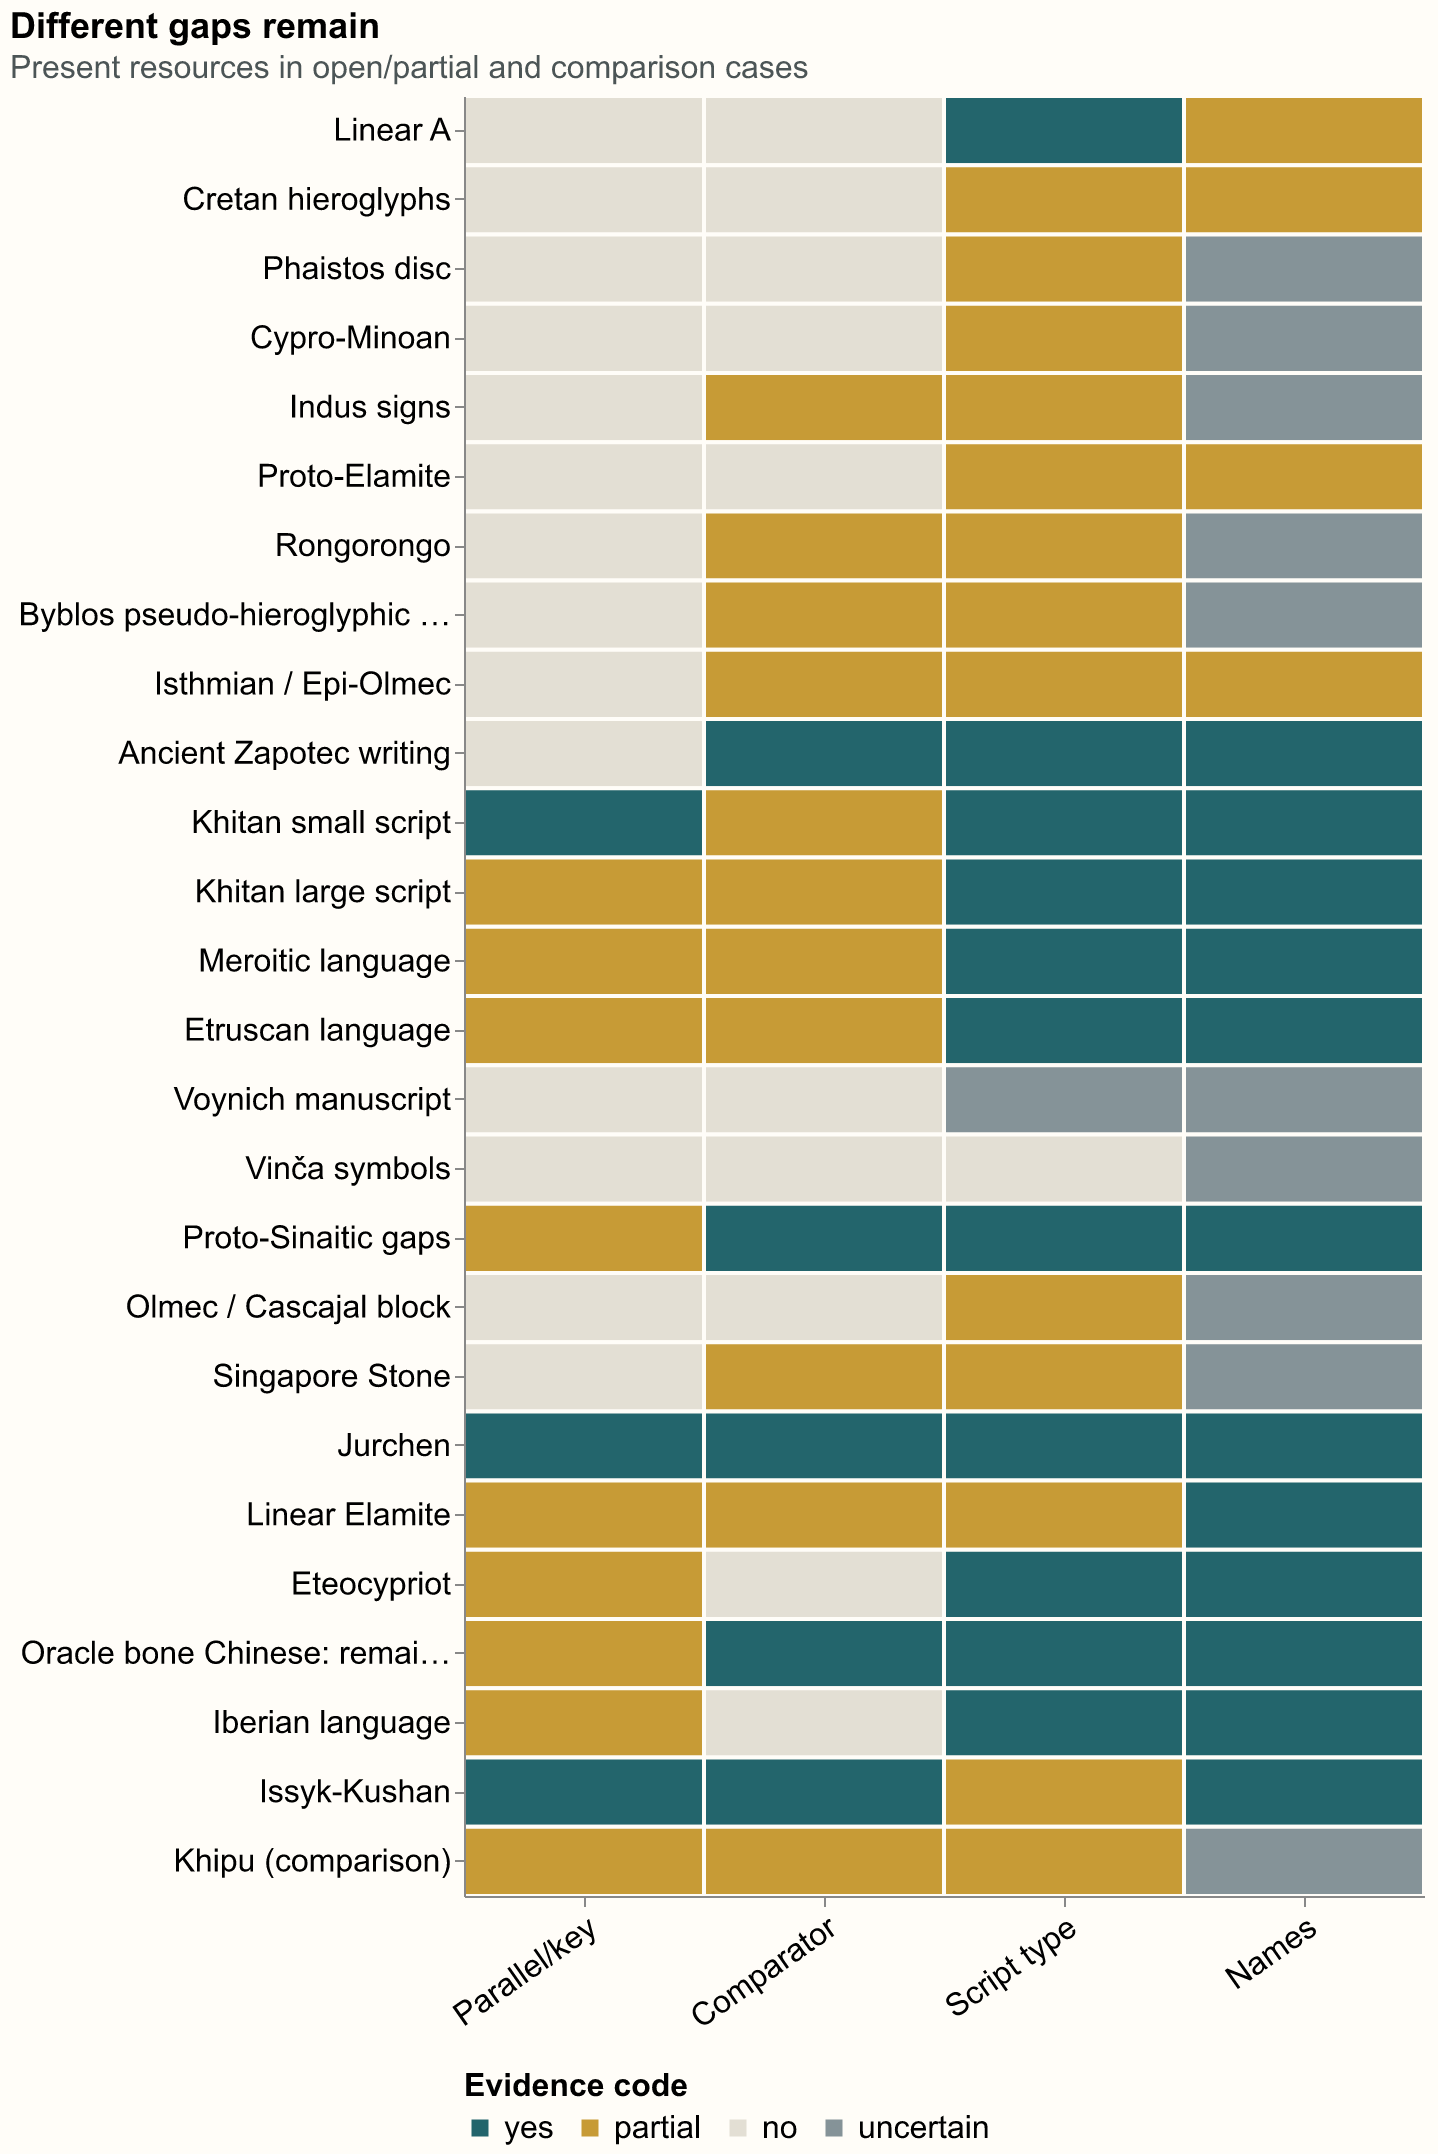

Values plotted in this chart, from the file beside it:
case, group, condition, state, selected_stage, source_ids, heading
Linear A, open, Readable parallel or key, no, Present evidence in dated sources inspec…, mnamon-linear-a;aegean-review-2024;sigla…, Parallel/key
Linear A, open, Usable known linguistic comparator at st…, no, Present evidence in dated sources inspec…, mnamon-linear-a;aegean-review-2024;sigla…, Comparator
Linear A, open, Broad script type before mapping, yes, Present evidence in dated sources inspec…, mnamon-linear-a;aegean-review-2024;sigla…, Script type
Linear A, open, Proper names as entry point, partial, Present evidence in dated sources inspec…, mnamon-linear-a;aegean-review-2024;sigla…, Names
Cretan hieroglyphs, open, Readable parallel or key, no, Present evidence in dated sources inspec…, mnamon-cretan-hieroglyphic;aegean-review…, Parallel/key
Cretan hieroglyphs, open, Usable known linguistic comparator at st…, no, Present evidence in dated sources inspec…, mnamon-cretan-hieroglyphic;aegean-review…, Comparator
Cretan hieroglyphs, open, Broad script type before mapping, partial, Present evidence in dated sources inspec…, mnamon-cretan-hieroglyphic;aegean-review…, Script type
Cretan hieroglyphs, open, Proper names as entry point, partial, Present evidence in dated sources inspec…, mnamon-cretan-hieroglyphic;aegean-review…, Names
Phaistos disc, open, Readable parallel or key, no, Present evidence in dated sources inspec…, mnamon-phaistos-disc;aegean-review-2024, Parallel/key
Phaistos disc, open, Usable known linguistic comparator at st…, no, Present evidence in dated sources inspec…, mnamon-phaistos-disc;aegean-review-2024, Comparator
Phaistos disc, open, Broad script type before mapping, partial, Present evidence in dated sources inspec…, mnamon-phaistos-disc;aegean-review-2024, Script type
Phaistos disc, open, Proper names as entry point, uncertain, Present evidence in dated sources inspec…, mnamon-phaistos-disc;aegean-review-2024, Names
Cypro-Minoan, open, Readable parallel or key, no, Present evidence in dated sources inspec…, mnamon-cypro-minoan;aegean-review-2024;c…, Parallel/key
Cypro-Minoan, open, Usable known linguistic comparator at st…, no, Present evidence in dated sources inspec…, mnamon-cypro-minoan;aegean-review-2024;c…, Comparator
Cypro-Minoan, open, Broad script type before mapping, partial, Present evidence in dated sources inspec…, mnamon-cypro-minoan;aegean-review-2024;c…, Script type
Cypro-Minoan, open, Proper names as entry point, uncertain, Present evidence in dated sources inspec…, mnamon-cypro-minoan;aegean-review-2024;c…, Names
Indus signs, open, Readable parallel or key, no, Present evidence in dated sources inspec…, yadav-2010;indus-parpola;icit;rao-2009;s…, Parallel/key
Indus signs, open, Usable known linguistic comparator at st…, partial, Present evidence in dated sources inspec…, yadav-2010;indus-parpola;icit;rao-2009;s…, Comparator
Indus signs, open, Broad script type before mapping, partial, Present evidence in dated sources inspec…, yadav-2010;indus-parpola;icit;rao-2009;s…, Script type
Indus signs, open, Proper names as entry point, uncertain, Present evidence in dated sources inspec…, yadav-2010;indus-parpola;icit;rao-2009;s…, Names
Proto-Elamite, open, Readable parallel or key, no, Present evidence in dated sources inspec…, born-2019;born-thesis;born-2022;born-202…, Parallel/key
Proto-Elamite, open, Usable known linguistic comparator at st…, no, Present evidence in dated sources inspec…, born-2019;born-thesis;born-2022;born-202…, Comparator
Proto-Elamite, open, Broad script type before mapping, partial, Present evidence in dated sources inspec…, born-2019;born-thesis;born-2022;born-202…, Script type
Proto-Elamite, open, Proper names as entry point, partial, Present evidence in dated sources inspec…, born-2019;born-thesis;born-2022;born-202…, Names
Rongorongo, open, Readable parallel or key, no, Present evidence in dated sources inspec…, rongorongo-2024;rongorongo-corpus, Parallel/key
Rongorongo, open, Usable known linguistic comparator at st…, partial, Present evidence in dated sources inspec…, rongorongo-2024;rongorongo-corpus, Comparator
Rongorongo, open, Broad script type before mapping, partial, Present evidence in dated sources inspec…, rongorongo-2024;rongorongo-corpus, Script type
Rongorongo, open, Proper names as entry point, uncertain, Present evidence in dated sources inspec…, rongorongo-2024;rongorongo-corpus, Names
Byblos pseudo-hieroglyphic / syllabary, open, Readable parallel or key, no, Present evidence in dated sources inspec…, mnamon-byblos-(pseudo-hieroglyphic), Parallel/key
Byblos pseudo-hieroglyphic / syllabary, open, Usable known linguistic comparator at st…, partial, Present evidence in dated sources inspec…, mnamon-byblos-(pseudo-hieroglyphic), Comparator
Byblos pseudo-hieroglyphic / syllabary, open, Broad script type before mapping, partial, Present evidence in dated sources inspec…, mnamon-byblos-(pseudo-hieroglyphic), Script type
Byblos pseudo-hieroglyphic / syllabary, open, Proper names as entry point, uncertain, Present evidence in dated sources inspec…, mnamon-byblos-(pseudo-hieroglyphic), Names
Isthmian / Epi-Olmec, open, Readable parallel or key, no, Present evidence in dated sources inspec…, epi-olmec-claim;epi-olmec-review, Parallel/key
Isthmian / Epi-Olmec, open, Usable known linguistic comparator at st…, partial, Present evidence in dated sources inspec…, epi-olmec-claim;epi-olmec-review, Comparator
Isthmian / Epi-Olmec, open, Broad script type before mapping, partial, Present evidence in dated sources inspec…, epi-olmec-claim;epi-olmec-review, Script type
Isthmian / Epi-Olmec, open, Proper names as entry point, partial, Present evidence in dated sources inspec…, epi-olmec-claim;epi-olmec-review, Names
Ancient Zapotec writing, open, Readable parallel or key, no, Present evidence in dated sources inspec…, zapotec-urcid, Parallel/key
Ancient Zapotec writing, open, Usable known linguistic comparator at st…, yes, Present evidence in dated sources inspec…, zapotec-urcid, Comparator
Ancient Zapotec writing, open, Broad script type before mapping, yes, Present evidence in dated sources inspec…, zapotec-urcid, Script type
Ancient Zapotec writing, open, Proper names as entry point, yes, Present evidence in dated sources inspec…, zapotec-urcid, Names
Khitan small script, open, Readable parallel or key, yes, Present evidence in dated sources inspec…, khitan-2016;khitan-encoding;khitan-west;…, Parallel/key
Khitan small script, open, Usable known linguistic comparator at st…, partial, Present evidence in dated sources inspec…, khitan-2016;khitan-encoding;khitan-west;…, Comparator
Khitan small script, open, Broad script type before mapping, yes, Present evidence in dated sources inspec…, khitan-2016;khitan-encoding;khitan-west;…, Script type
Khitan small script, open, Proper names as entry point, yes, Present evidence in dated sources inspec…, khitan-2016;khitan-encoding;khitan-west;…, Names
Khitan large script, open, Readable parallel or key, partial, Present evidence in dated sources inspec…, khitan-geography;khitan-west;khitan-enco…, Parallel/key
Khitan large script, open, Usable known linguistic comparator at st…, partial, Present evidence in dated sources inspec…, khitan-geography;khitan-west;khitan-enco…, Comparator
Khitan large script, open, Broad script type before mapping, yes, Present evidence in dated sources inspec…, khitan-geography;khitan-west;khitan-enco…, Script type
Khitan large script, open, Proper names as entry point, yes, Present evidence in dated sources inspec…, khitan-geography;khitan-west;khitan-enco…, Names
Meroitic language, open, Readable parallel or key, partial, Present evidence in dated sources inspec…, meroitic-rilly;mnamon-meroitic-cursive-a…, Parallel/key
Meroitic language, open, Usable known linguistic comparator at st…, partial, Present evidence in dated sources inspec…, meroitic-rilly;mnamon-meroitic-cursive-a…, Comparator
Meroitic language, open, Broad script type before mapping, yes, Present evidence in dated sources inspec…, meroitic-rilly;mnamon-meroitic-cursive-a…, Script type
Meroitic language, open, Proper names as entry point, yes, Present evidence in dated sources inspec…, meroitic-rilly;mnamon-meroitic-cursive-a…, Names
Etruscan language, open, Readable parallel or key, partial, Present evidence in dated sources inspec…, mnamon-etruscan;etruscan-liber;etruscan-…, Parallel/key
Etruscan language, open, Usable known linguistic comparator at st…, partial, Present evidence in dated sources inspec…, mnamon-etruscan;etruscan-liber;etruscan-…, Comparator
Etruscan language, open, Broad script type before mapping, yes, Present evidence in dated sources inspec…, mnamon-etruscan;etruscan-liber;etruscan-…, Script type
Etruscan language, open, Proper names as entry point, yes, Present evidence in dated sources inspec…, mnamon-etruscan;etruscan-liber;etruscan-…, Names
Voynich manuscript, open, Readable parallel or key, no, Present evidence in dated sources inspec…, voynich-bowern;voynich-yale-2025;voynich…, Parallel/key
Voynich manuscript, open, Usable known linguistic comparator at st…, no, Present evidence in dated sources inspec…, voynich-bowern;voynich-yale-2025;voynich…, Comparator
Voynich manuscript, open, Broad script type before mapping, uncertain, Present evidence in dated sources inspec…, voynich-bowern;voynich-yale-2025;voynich…, Script type
Voynich manuscript, open, Proper names as entry point, uncertain, Present evidence in dated sources inspec…, voynich-bowern;voynich-yale-2025;voynich…, Names
... 44 more rows
